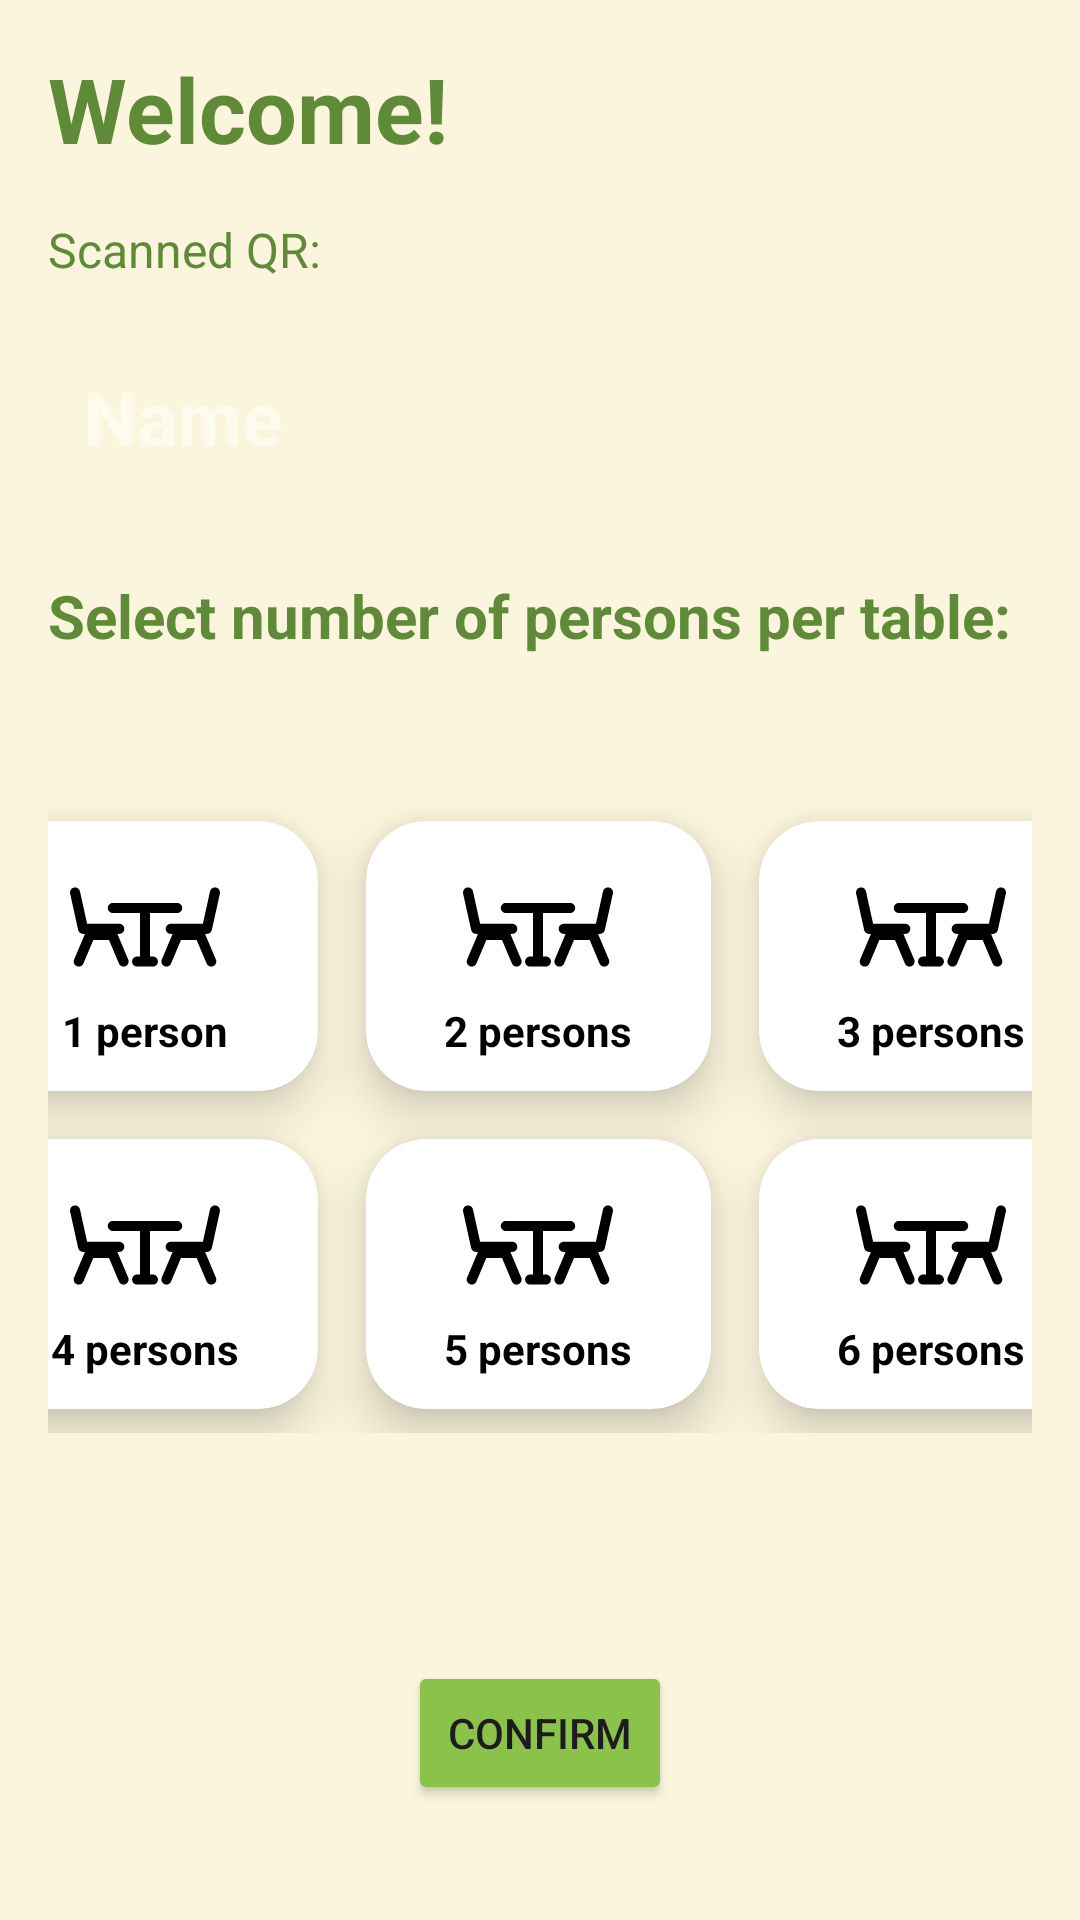

Reconstruct the res/layout file that produces this screen, plus the resources it refers to.
<!-- AndroidManifest.xml: application theme Theme.Wilkins -->
<!-- res/layout/activity_tables.xml -->
<?xml version="1.0" encoding="utf-8"?>
<androidx.constraintlayout.widget.ConstraintLayout
    xmlns:android="http://schemas.android.com/apk/res/android"
    xmlns:app="http://schemas.android.com/apk/res-auto"
    xmlns:tools="http://schemas.android.com/tools"
    android:layout_width="match_parent"
    android:layout_height="match_parent"
    android:background="@color/cream"
    android:padding="16dp">

    <TextView
        android:id="@+id/tvWelcome"
        android:layout_width="0dp"
        android:layout_height="wrap_content"
        android:textColor="@color/green"
        android:text="Welcome!"
        android:textSize="30dp"
        android:textStyle="bold"
        app:layout_constraintTop_toTopOf="parent"
        app:layout_constraintStart_toStartOf="parent"
        app:layout_constraintEnd_toEndOf="parent"/>

    <TextView
        android:id="@+id/tvQRInfo"
        android:layout_width="0dp"
        android:layout_height="wrap_content"
        android:text="Scanned QR:"
        android:textSize="16sp"
        android:textColor="@color/green"
        android:layout_marginTop="16dp"
        app:layout_constraintTop_toBottomOf="@id/tvWelcome"
        app:layout_constraintStart_toStartOf="parent"
        app:layout_constraintEnd_toEndOf="parent"/>

    <EditText
        android:id="@+id/etName"
        android:layout_width="0dp"
        android:layout_height="wrap_content"
        android:hint="Name"
        android:textSize="25dp"
        android:textStyle="bold"
        android:textColor="@color/green"
        android:layout_marginTop="16dp"
        android:padding="12dp"
        android:background="@android:color/transparent"
        android:textCursorDrawable="@null"
        android:textColorHint="#80FFFFFF"
        app:layout_constraintTop_toBottomOf="@id/tvQRInfo"
        app:layout_constraintStart_toStartOf="parent"
        app:layout_constraintEnd_toEndOf="parent"/>

    <TextView
        android:id="@+id/tvSelectPerson"
        android:layout_width="wrap_content"
        android:layout_height="wrap_content"
        android:text="Select number of persons per table:"
        android:textSize="20sp"
        android:textStyle="bold"
        android:textColor="@color/green"
        android:layout_marginTop="24dp"
        app:layout_constraintTop_toBottomOf="@id/etName"
        app:layout_constraintStart_toStartOf="parent"/>

    <Button
        android:id="@+id/btnConfirm"
        android:layout_width="wrap_content"
        android:layout_height="wrap_content"
        android:layout_marginTop="76dp"
        android:backgroundTint="#8BC34A"
        android:text="Confirm"
        app:layout_constraintEnd_toEndOf="parent"
        app:layout_constraintStart_toStartOf="parent"
        app:layout_constraintTop_toBottomOf="@+id/gridLayout" />

    <GridLayout
        android:id="@+id/gridLayout"
        android:layout_width="395dp"
        android:layout_height="215dp"
        android:layout_marginTop="44dp"
        android:columnCount="3"
        android:rowCount="2"
        app:layout_constraintEnd_toEndOf="parent"
        app:layout_constraintStart_toStartOf="parent"
        app:layout_constraintTop_toBottomOf="@+id/tvSelectPerson">


        <androidx.cardview.widget.CardView
            android:id="@+id/Cardnum1"
            android:layout_width="115dp"
            android:layout_height="90dp"
            android:layout_row="0"
            android:layout_column="0"
            android:layout_gravity="bottom"
            android:layout_margin="8dp"
            app:cardCornerRadius="20dp"
            app:cardElevation="10dp">

            <LinearLayout
                android:layout_width="wrap_content"
                android:layout_height="wrap_content"
                android:layout_gravity="center_vertical|center_horizontal"
                android:gravity="center"
                android:orientation="vertical">

                <ImageView
                    android:layout_width="50dp"
                    android:layout_height="50dp"
                    android:src="@drawable/ic_table" />

                <TextView
                    android:layout_width="wrap_content"
                    android:layout_height="wrap_content"
                    android:text="1 person"
                    android:textAlignment="center"
                    android:textColor="@color/black"
                    android:textStyle="bold" />
            </LinearLayout>
        </androidx.cardview.widget.CardView>

        <androidx.cardview.widget.CardView
            android:id="@+id/Cardnum2"
            android:layout_width="115dp"
            android:layout_height="90dp"
            android:layout_row="0"
            android:layout_column="1"
            android:layout_gravity="bottom"
            android:layout_margin="8dp"
            app:cardCornerRadius="20dp"
            app:cardElevation="10dp">

            <LinearLayout
                android:layout_width="wrap_content"
                android:layout_height="wrap_content"
                android:layout_gravity="center_vertical|center_horizontal"
                android:gravity="center"
                android:orientation="vertical">

                <ImageView
                    android:layout_width="50dp"
                    android:layout_height="50dp"
                    android:src="@drawable/ic_table" />

                <TextView
                    android:layout_width="wrap_content"
                    android:layout_height="wrap_content"
                    android:text="2 persons"
                    android:textAlignment="center"
                    android:textColor="@color/black"
                    android:textStyle="bold" />
            </LinearLayout>
        </androidx.cardview.widget.CardView>

        <androidx.cardview.widget.CardView
            android:id="@+id/Cardnum3"
            android:layout_width="115dp"
            android:layout_height="90dp"
            android:layout_row="0"
            android:layout_column="2"
            android:layout_gravity="bottom"
            android:layout_margin="8dp"
            app:cardCornerRadius="20dp"
            app:cardElevation="10dp">

            <LinearLayout
                android:layout_width="wrap_content"
                android:layout_height="wrap_content"
                android:layout_gravity="center_vertical|center_horizontal"
                android:gravity="center"
                android:orientation="vertical">

                <ImageView
                    android:layout_width="50dp"
                    android:layout_height="50dp"
                    android:src="@drawable/ic_table" />

                <TextView
                    android:layout_width="wrap_content"
                    android:layout_height="wrap_content"
                    android:text="3 persons"
                    android:textAlignment="center"
                    android:textColor="@color/black"
                    android:textStyle="bold" />
            </LinearLayout>
        </androidx.cardview.widget.CardView>

        <androidx.cardview.widget.CardView
            android:id="@+id/Cardnum4"
            android:layout_width="115dp"
            android:layout_height="90dp"
            android:layout_row="1"
            android:layout_column="0"
            android:layout_margin="8dp"
            app:cardCornerRadius="20dp"
            app:cardElevation="10dp">

            <LinearLayout
                android:layout_width="wrap_content"
                android:layout_height="wrap_content"
                android:layout_gravity="center_vertical|center_horizontal"
                android:gravity="center"
                android:orientation="vertical">

                <ImageView
                    android:layout_width="50dp"
                    android:layout_height="50dp"
                    android:src="@drawable/ic_table" />

                <TextView
                    android:layout_width="wrap_content"
                    android:layout_height="wrap_content"
                    android:text="4 persons"
                    android:textAlignment="center"
                    android:textColor="@color/black"
                    android:textStyle="bold" />
            </LinearLayout>
        </androidx.cardview.widget.CardView>

        <androidx.cardview.widget.CardView
            android:id="@+id/Cardnum5"
            android:layout_width="115dp"
            android:layout_height="90dp"
            android:layout_row="1"
            android:layout_column="1"
            android:layout_margin="8dp"
            app:cardCornerRadius="20dp"
            app:cardElevation="10dp">

            <LinearLayout
                android:layout_width="wrap_content"
                android:layout_height="wrap_content"
                android:layout_gravity="center_vertical|center_horizontal"
                android:gravity="center"
                android:orientation="vertical">

                <ImageView
                    android:layout_width="50dp"
                    android:layout_height="50dp"
                    android:src="@drawable/ic_table" />

                <TextView
                    android:layout_width="wrap_content"
                    android:layout_height="wrap_content"
                    android:text="5 persons"
                    android:textAlignment="center"
                    android:textColor="@color/black"
                    android:textStyle="bold" />
            </LinearLayout>
        </androidx.cardview.widget.CardView>

        <androidx.cardview.widget.CardView
            android:id="@+id/Cardnum6"
            android:layout_width="115dp"
            android:layout_height="90dp"
            android:layout_row="1"
            android:layout_column="2"
            android:layout_margin="8dp"
            app:cardCornerRadius="20dp"
            app:cardElevation="10dp">

            <LinearLayout
                android:layout_width="wrap_content"
                android:layout_height="wrap_content"
                android:layout_gravity="center_vertical|center_horizontal"
                android:gravity="center"
                android:orientation="vertical">

                <ImageView
                    android:layout_width="50dp"
                    android:layout_height="50dp"
                    android:src="@drawable/ic_table" />

                <TextView
                    android:layout_width="wrap_content"
                    android:layout_height="wrap_content"
                    android:text="6 persons"
                    android:textAlignment="center"
                    android:textColor="@color/black"
                    android:textStyle="bold" />
            </LinearLayout>
        </androidx.cardview.widget.CardView>
    </GridLayout>

</androidx.constraintlayout.widget.ConstraintLayout>
<!-- resources referenced by this layout -->
<resources>
  <color name="black">#FF000000</color>
  <color name="cream">#FBF5DD</color>
  <color name="green">#5F8A38</color>
  <!-- drawable ic_table (drawable) -->
  <vector xmlns:android="http://schemas.android.com/apk/res/android"
      android:width="800dp"
      android:height="800dp"
      android:viewportWidth="44.999"
      android:viewportHeight="44.999">
    <path
        android:pathData="M42.558,23.378l2.406,-10.92c0.18,-0.816 -0.336,-1.624 -1.152,-1.803c-0.816,-0.182 -1.623,0.335 -1.802,1.151l-2.145,9.733h-9.647c-0.835,0 -1.512,0.677 -1.512,1.513c0,0.836 0.677,1.513 1.512,1.513h0.573l-3.258,7.713c-0.325,0.771 0.034,1.657 0.805,1.982c0.19,0.081 0.392,0.12 0.588,0.12c0.59,0 1.15,-0.348 1.394,-0.925l2.974,-7.038l4.717,0.001l2.971,7.037c0.327,0.77 1.215,1.127 1.982,0.805c0.77,-0.325 1.13,-1.212 0.805,-1.982l-3.257,-7.713h0.573C41.791,24.564 42.403,24.072 42.558,23.378z"
        android:fillColor="#000000"/>
    <path
        android:pathData="M14.208,24.564h0.573c0.835,0 1.512,-0.677 1.512,-1.513c0,-0.836 -0.677,-1.513 -1.512,-1.513H5.134L2.99,11.806C2.809,10.99 2,10.472 1.188,10.655c-0.815,0.179 -1.332,0.987 -1.152,1.803l2.406,10.92c0.153,0.693 0.767,1.187 1.477,1.187h0.573L1.234,32.28c-0.325,0.77 0.035,1.655 0.805,1.98c0.768,0.324 1.656,-0.036 1.982,-0.805l2.971,-7.037l4.717,-0.001l2.972,7.038c0.244,0.577 0.804,0.925 1.394,0.925c0.196,0 0.396,-0.039 0.588,-0.12c0.77,-0.325 1.13,-1.212 0.805,-1.98L14.208,24.564z"
        android:fillColor="#000000"/>
    <path
        android:pathData="M24.862,31.353h-0.852V18.308h8.13c0.835,0 1.513,-0.677 1.513,-1.512s-0.678,-1.513 -1.513,-1.513H12.856c-0.835,0 -1.513,0.678 -1.513,1.513c0,0.834 0.678,1.512 1.513,1.512h8.13v13.045h-0.852c-0.835,0 -1.512,0.679 -1.512,1.514s0.677,1.513 1.512,1.513h4.728c0.837,0 1.514,-0.678 1.514,-1.513S25.699,31.353 24.862,31.353z"
        android:fillColor="#000000"/>
  </vector>
  <style name="Theme.Wilkins" parent="Base.Theme.Wilkins" />
  <style name="Base.Theme.Wilkins" parent="Theme.Material3.DayNight.NoActionBar">
          
          <item name="colorPrimary">@color/green</item>
          <item name="colorPrimaryVariant">@color/green</item>
          <item name="colorOnPrimary">@color/white</item>
          
          <item name="colorSecondary">@color/cream</item>
          <item name="colorSecondaryVariant">@color/cream</item>
          <item name="colorOnSecondary">@color/black</item>
          
          <item name="android:statusBarColor">?attr/colorPrimaryVariant</item>
          
      </style>
  <color name="white">#FFFFFFFF</color>
</resources>
